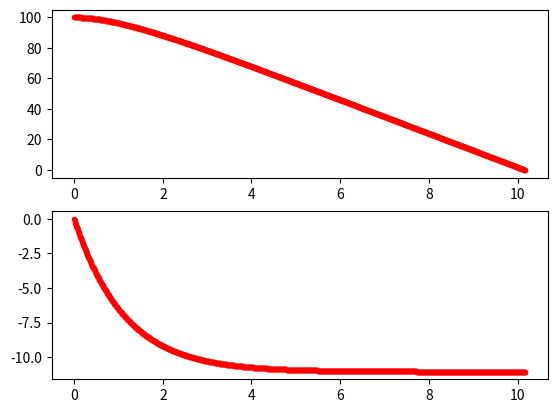

Write the Python code that produced this figure.
from matplotlib import pyplot as plt
from numpy import pi

dt = 0.01
v = [0]
y =[100]
t = [0]
g = 9.8
C = 0.07
rho = 1.29
r = .25
A = pi * r**2
m = .1

while y[-1] > 0:
  a = -1/2/m * rho * A * C * v[-1]/m - g
  v.append(v[-1]+ a * dt)
  y.append(y[-1] + v[-1] * dt)
  t.append(t[-1] + dt)
    
fig = plt.figure()
ax1 = fig.add_subplot(2,1,1)
ax2 = fig.add_subplot(2,1,2)
ax1.plot(t,y,'r.')
ax2.plot(t,v,'r.')
plt.show()